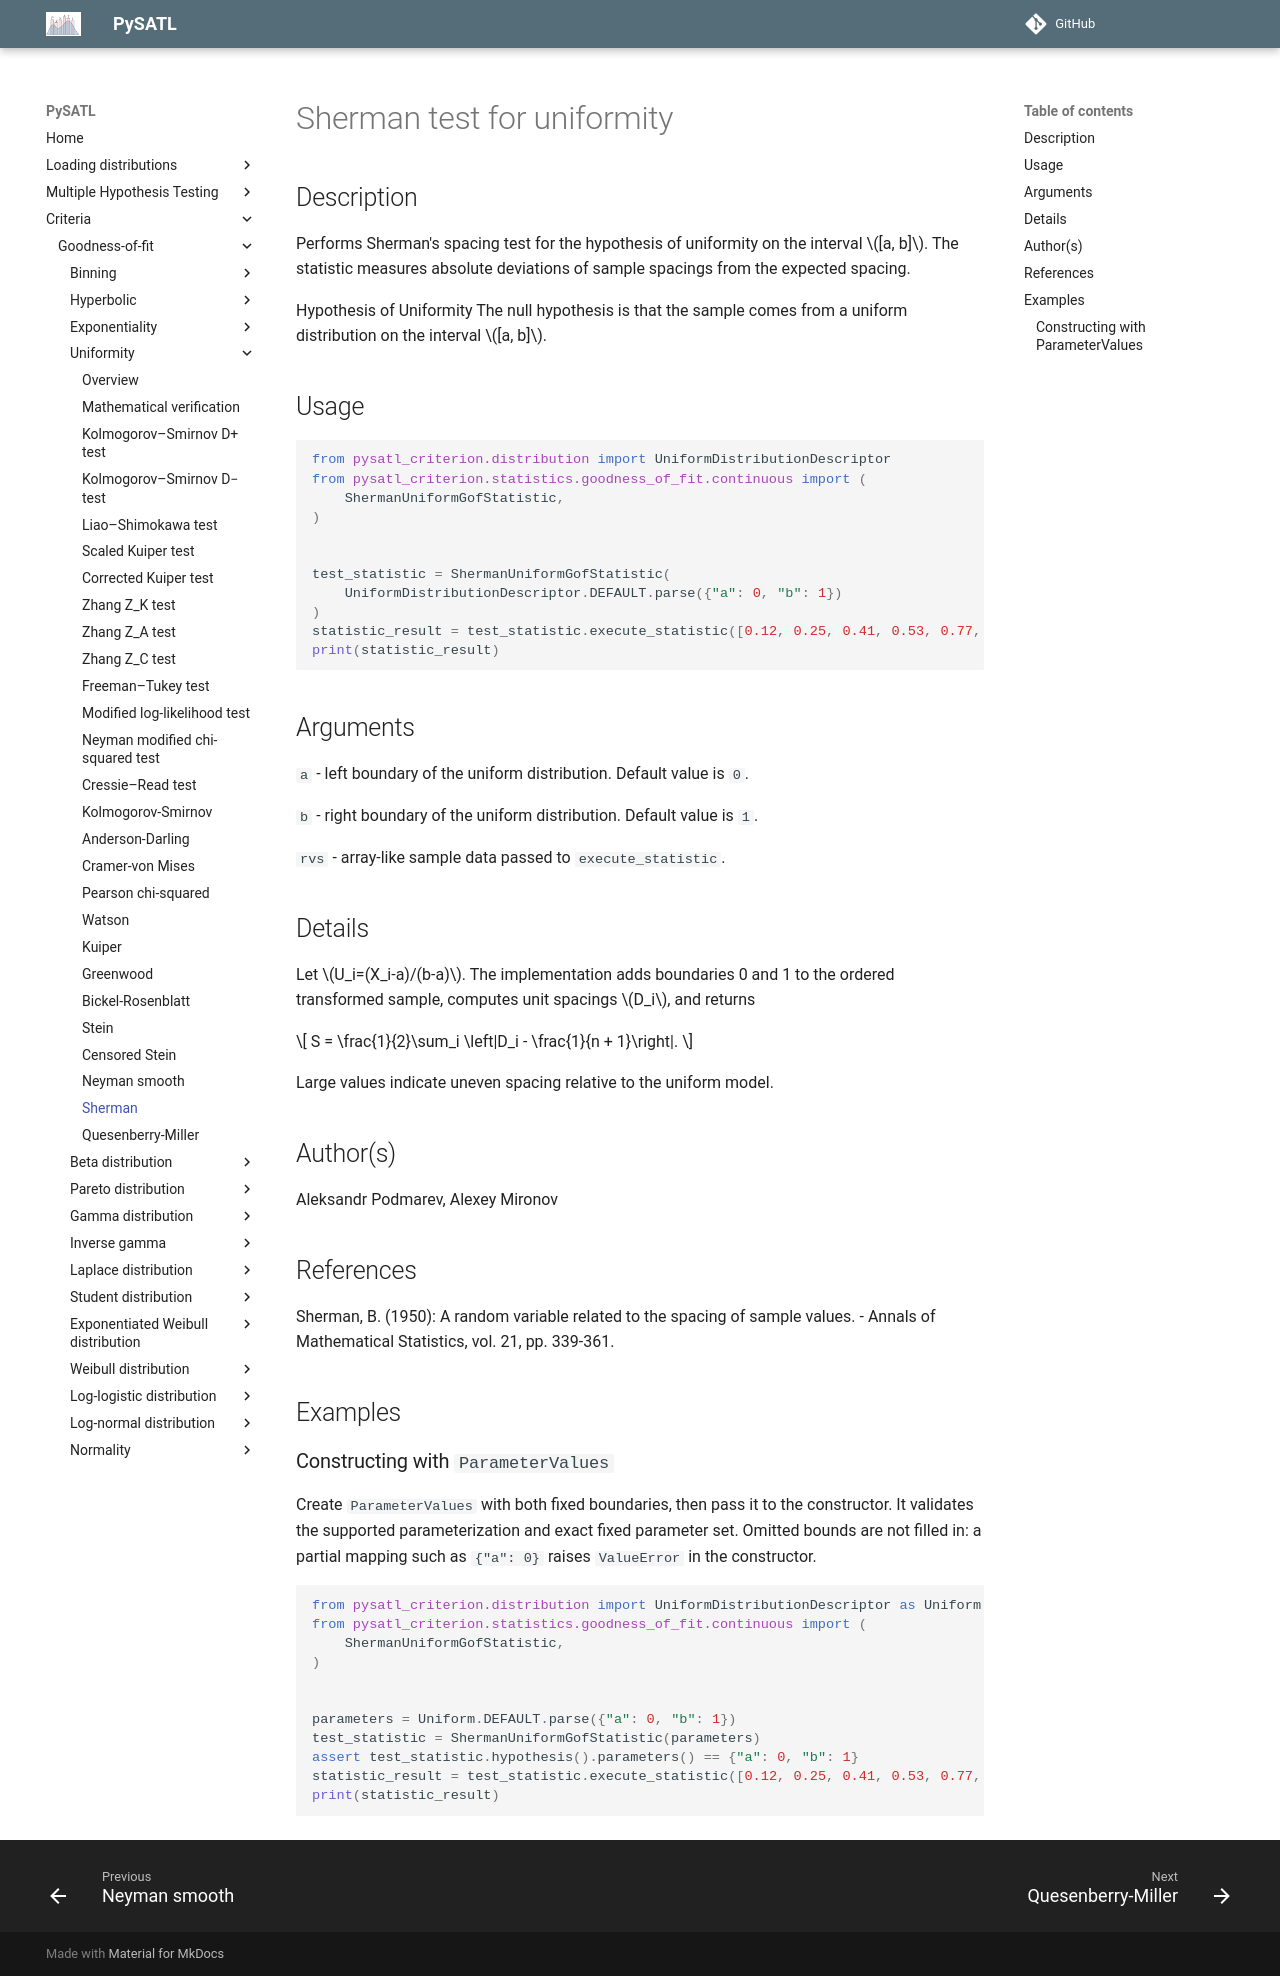

repository: PySATL/pysatl-criterion · page: en/main/criteria/goodness-of-fit/uniformity/sherman_uniform_criterion/index.html · generator: mkdocs

# Sherman test for uniformity

## Description
Performs Sherman's spacing test for the hypothesis of uniformity on the interval $[a, b]$.
The statistic measures absolute deviations of sample spacings from the expected spacing.

Hypothesis of Uniformity
The null hypothesis is that the sample comes from a uniform distribution on the interval $[a, b]$.

## Usage
```python
from pysatl_criterion.distribution import UniformDistributionDescriptor
from pysatl_criterion.statistics.goodness_of_fit.continuous import (
    ShermanUniformGofStatistic,
)


test_statistic = ShermanUniformGofStatistic(
    UniformDistributionDescriptor.DEFAULT.parse({"a": 0, "b": 1})
)
statistic_result = test_statistic.execute_statistic([0.12, 0.25, 0.41, 0.53, 0.77, 0.91])
print(statistic_result)
```

## Arguments
`a` - left boundary of the uniform distribution. Default value is `0`.

`b` - right boundary of the uniform distribution. Default value is `1`.

`rvs` - array-like sample data passed to `execute_statistic`.

## Details
Let $U_i=(X_i-a)/(b-a)$. The implementation adds boundaries 0 and 1 to the ordered transformed sample, computes unit spacings $D_i$, and returns

$$ S = \frac{1}{2}\sum_i \left|D_i - \frac{1}{n + 1}\right|. $$

Large values indicate uneven spacing relative to the uniform model.

## Author(s)
Aleksandr Podmarev, Alexey Mironov

## References
Sherman, B. (1950): A random variable related to the spacing of sample values. - Annals of Mathematical Statistics, vol. 21, pp. 339-361.

## Examples

### Constructing with `ParameterValues`

Create `ParameterValues` with both fixed boundaries, then pass it to
the constructor. It validates the supported parameterization and exact fixed
parameter set. Omitted bounds are not filled in:
a partial mapping such as `{"a": 0}` raises `ValueError` in the constructor.

```python
from pysatl_criterion.distribution import UniformDistributionDescriptor as Uniform
from pysatl_criterion.statistics.goodness_of_fit.continuous import (
    ShermanUniformGofStatistic,
)


parameters = Uniform.DEFAULT.parse({"a": 0, "b": 1})
test_statistic = ShermanUniformGofStatistic(parameters)
assert test_statistic.hypothesis().parameters() == {"a": 0, "b": 1}
statistic_result = test_statistic.execute_statistic([0.12, 0.25, 0.41, 0.53, 0.77, 0.91])
print(statistic_result)
```
